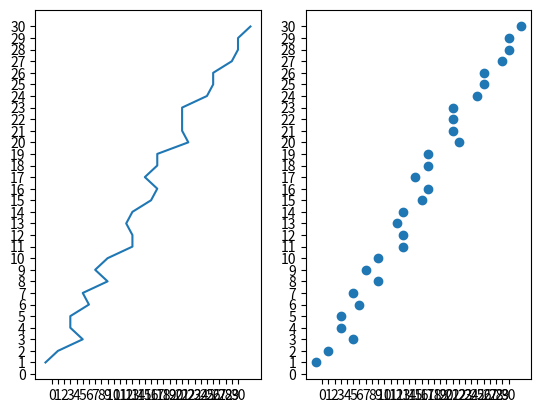

Here is the Python script that generated this plot: (Note: this script raises an exception after producing the figure.)
import matplotlib.pyplot as plt
from random import choice

numbers = list(range(1, 31))  # Создаем список от 1 до 30 в качестве координат Y
x_coords = [num + choice((-2, -1, 0, 1, 2)) for num in numbers]  # Создаем список от 1 до 30 в качестве координат X
ticks = list(range(0, 31))  # Создаем деления на графике

fig, plots = plt.subplots(nrows=1, ncols=2)  # Создаем шаблон графика, в котором будут два столбца и один ряд
for plot in plots:  # Для каждого из столбцов задаем деления
    plot.set_xticks(ticks)
    plot.set_yticks(ticks)

plots[0].plot(x_coords, numbers)  # Первый столбец - линейный график
plots[1].scatter(x_coords, numbers)  # Второй столбец - график из точек

# Делаем окно fig на весь экран
mng = plt.get_current_fig_manager()
mng.resize(*mng.window.maxsize())

plt.show()
